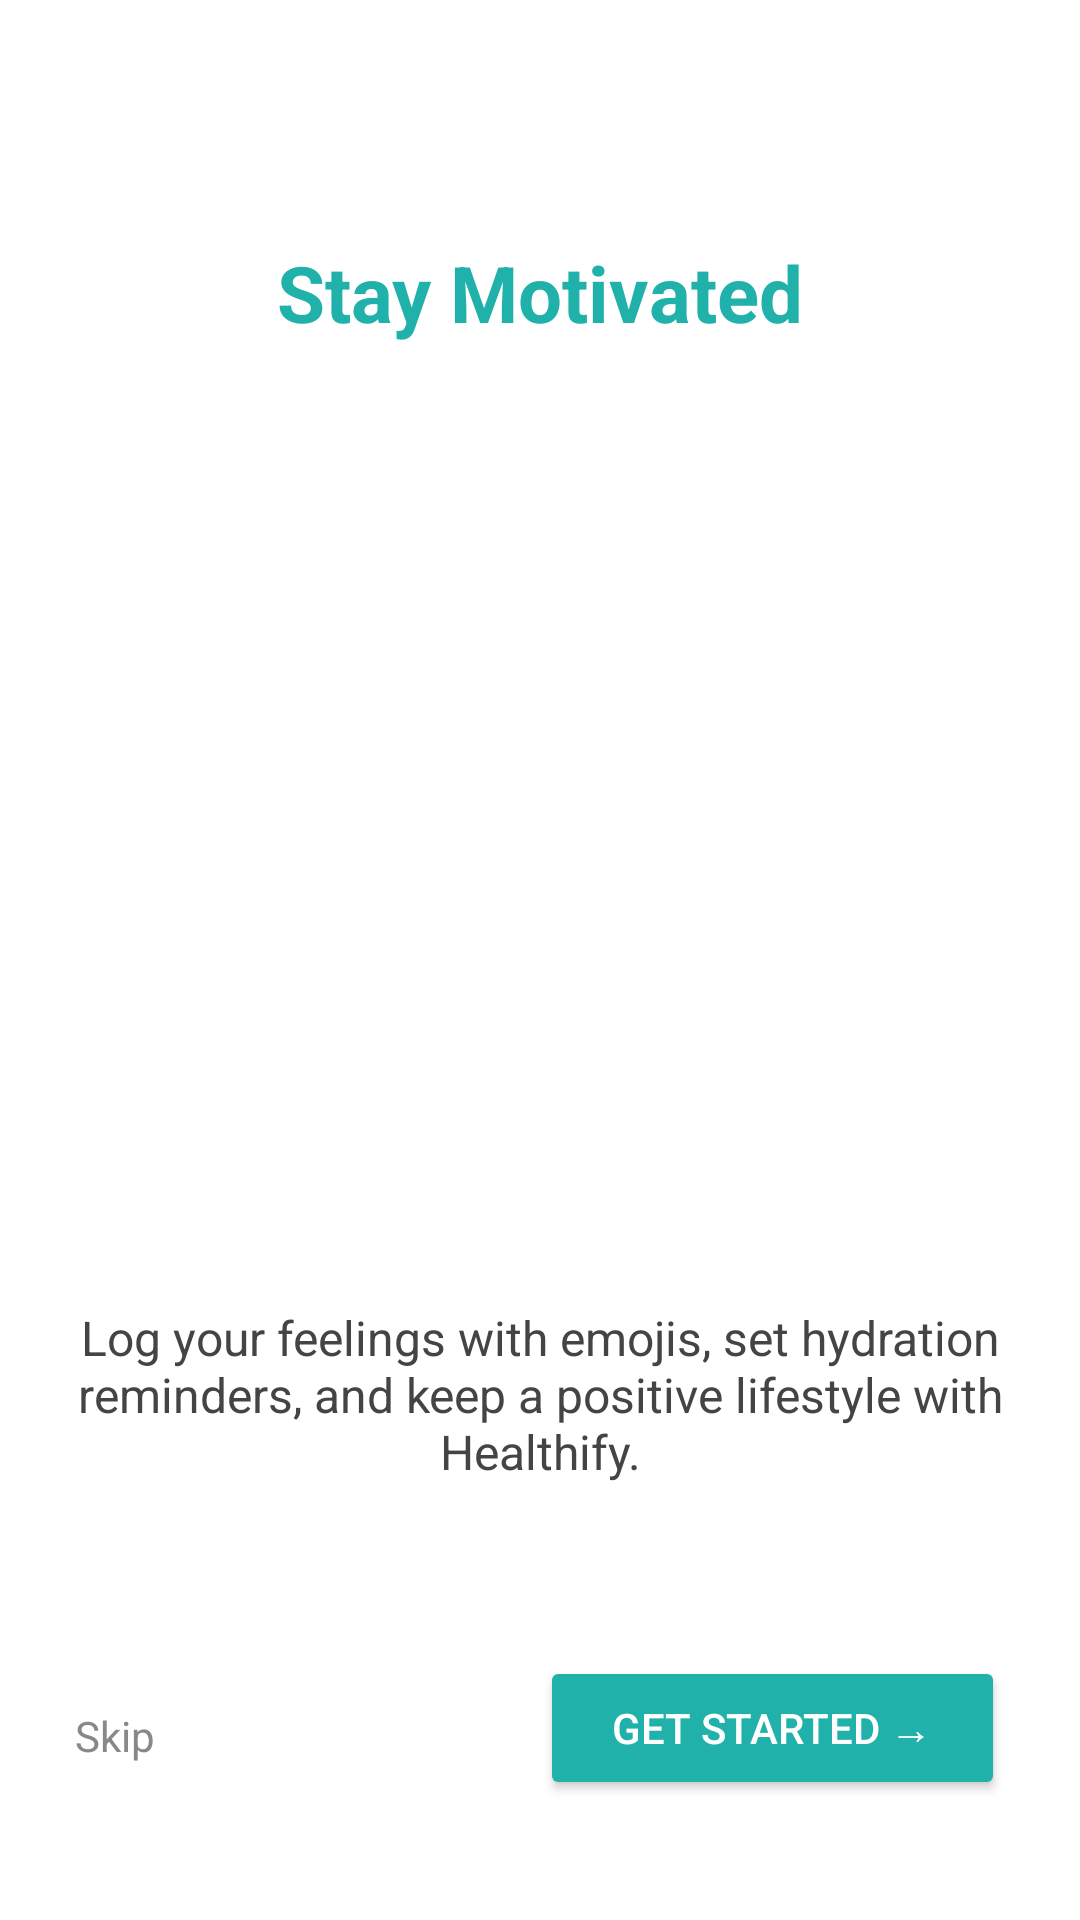

Reconstruct the res/layout file that produces this screen, plus the resources it refers to.
<!-- AndroidManifest.xml: application theme Theme.MyApplication_MadLab03 -->
<!-- res/layout/activity_onboarding_03.xml -->
<?xml version="1.0" encoding="utf-8"?>
<androidx.constraintlayout.widget.ConstraintLayout xmlns:android="http://schemas.android.com/apk/res/android"
    xmlns:app="http://schemas.android.com/apk/res-auto"
    xmlns:tools="http://schemas.android.com/tools"
    android:id="@+id/main"
    android:layout_width="match_parent"
    android:layout_height="match_parent"
    android:background="#FFFFFF"
    tools:context=".Onboarding03Activity">

    
    <TextView
        android:id="@+id/StayMotivatedTitle"
        android:layout_width="wrap_content"
        android:layout_height="wrap_content"
        android:layout_marginTop="80dp"
        android:text="Stay Motivated"
        android:textColor="#20B2AA"
        android:textSize="26sp"
        android:textStyle="bold"
        app:layout_constraintEnd_toEndOf="parent"
        app:layout_constraintStart_toStartOf="parent"
        app:layout_constraintTop_toTopOf="parent" />

    
    <ImageView
        android:id="@+id/onboardingImage3"
        android:layout_width="280dp"
        android:layout_height="250dp"
        android:contentDescription="Motivation illustration"
        android:scaleType="fitCenter"
        app:srcCompat="@drawable/onboarding_5"
        app:layout_constraintTop_toBottomOf="@id/StayMotivatedTitle"
        app:layout_constraintStart_toStartOf="parent"
        app:layout_constraintEnd_toEndOf="parent"
        android:layout_marginTop="30dp"/>

    
    <TextView
        android:id="@+id/StayMotivated"
        android:layout_width="0dp"
        android:layout_height="wrap_content"
        android:gravity="center"
        android:padding="16dp"
        android:text="Log your feelings with emojis, set hydration reminders, and keep a positive lifestyle with Healthify."
        android:textSize="16sp"
        android:textColor="#444444"
        app:layout_constraintTop_toBottomOf="@id/onboardingImage3"
        app:layout_constraintStart_toStartOf="parent"
        app:layout_constraintEnd_toEndOf="parent"
        android:layout_marginTop="24dp"/>

    
    <Button
        android:id="@+id/nextButton3"
        android:layout_width="wrap_content"
        android:layout_height="wrap_content"
        android:layout_marginEnd="25dp"
        android:layout_marginBottom="40dp"
        android:backgroundTint="#20B2AA"
        android:paddingStart="24dp"
        android:paddingEnd="24dp"
        android:text="Get Started →"
        android:textColor="#FFFFFF"
        app:cornerRadius="20dp"
        app:layout_constraintBottom_toBottomOf="parent"
        app:layout_constraintEnd_toEndOf="parent" />

    
    <TextView
        android:id="@+id/skipText3"
        android:layout_width="wrap_content"
        android:layout_height="wrap_content"
        android:layout_marginStart="25dp"
        android:layout_marginBottom="52dp"
        android:text="Skip"
        android:textColor="#888888"
        android:textSize="14sp"
        app:layout_constraintBottom_toBottomOf="parent"
        app:layout_constraintStart_toStartOf="parent" />
</androidx.constraintlayout.widget.ConstraintLayout>
<!-- resources referenced by this layout -->
<resources>
  <style name="Theme.MyApplication_MadLab03" parent="Base.Theme.MyApplication_MadLab03" />
  <style name="Base.Theme.MyApplication_MadLab03" parent="Theme.Material3.DayNight.NoActionBar">
          
          
      </style>
</resources>
